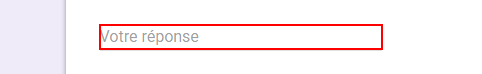
Task: GoogleForm
Workflow: Main

Step 1: type "Full Name" into the text box 'entry.1500472768'

Step 2: type "Mobile" into the text box 'entry.477757099' (same screen as step 1)

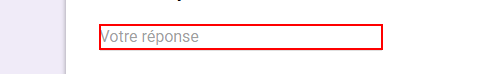
Step 3: type "University" into the text box 'entry.1802084444'

Step 4: type "Email" into the text box 'entry.1558159761' (same screen as step 1)

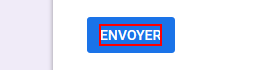
Step 5: click on the element 'Envoyer'
